Run: headless pygame with SDL's dummy video driver; simulated clock (each Clock.tick advances the game by its frame time, no real sleeping); random seed 0; keys injected as events and as key.get_pressed() state; no mouse input.
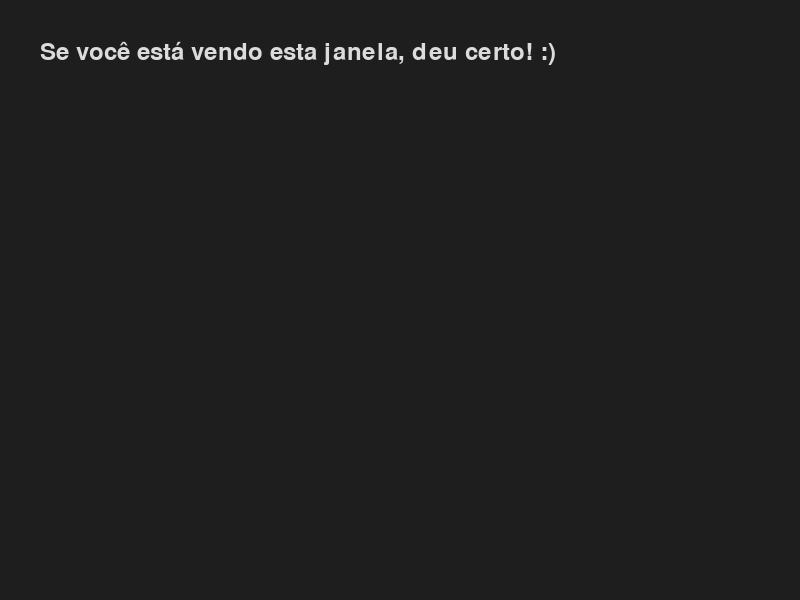
Frame 1 of 4 · flips 1–60 · no input
Frame 2 of 4 · flips 61–180 · tapped SPACE, RETURN · held RIGHT (→), D · screen unchanged from frame 1, image omitted
Frame 3 of 4 · flips 181–300 · held DOWN (↓), S · screen unchanged from frame 2, image omitted
Frame 4 of 4 · flips 301–420 · held LEFT (←), A, UP (↑), W · screen unchanged from frame 3, image omitted

The pygame program that drew these frames:

import pygame
import sys

pygame.init()
largura, altura = 800, 600
tela = pygame.display.set_mode((largura, altura))
pygame.display.set_caption("Teste Pygame - Desvie dos Obstáculos")

clock = pygame.time.Clock()
fonte = pygame.font.SysFont(None, 36)

rodando = True
while rodando:
    for event in pygame.event.get():
        if event.type == pygame.QUIT:
            rodando = False

    tela.fill((30, 30, 30))
    texto = fonte.render("Se você está vendo esta janela, deu certo! :)", True, (220, 220, 220))
    tela.blit(texto, (40, 40))

    pygame.display.flip()
    clock.tick(60)

pygame.quit()
sys.exit()
